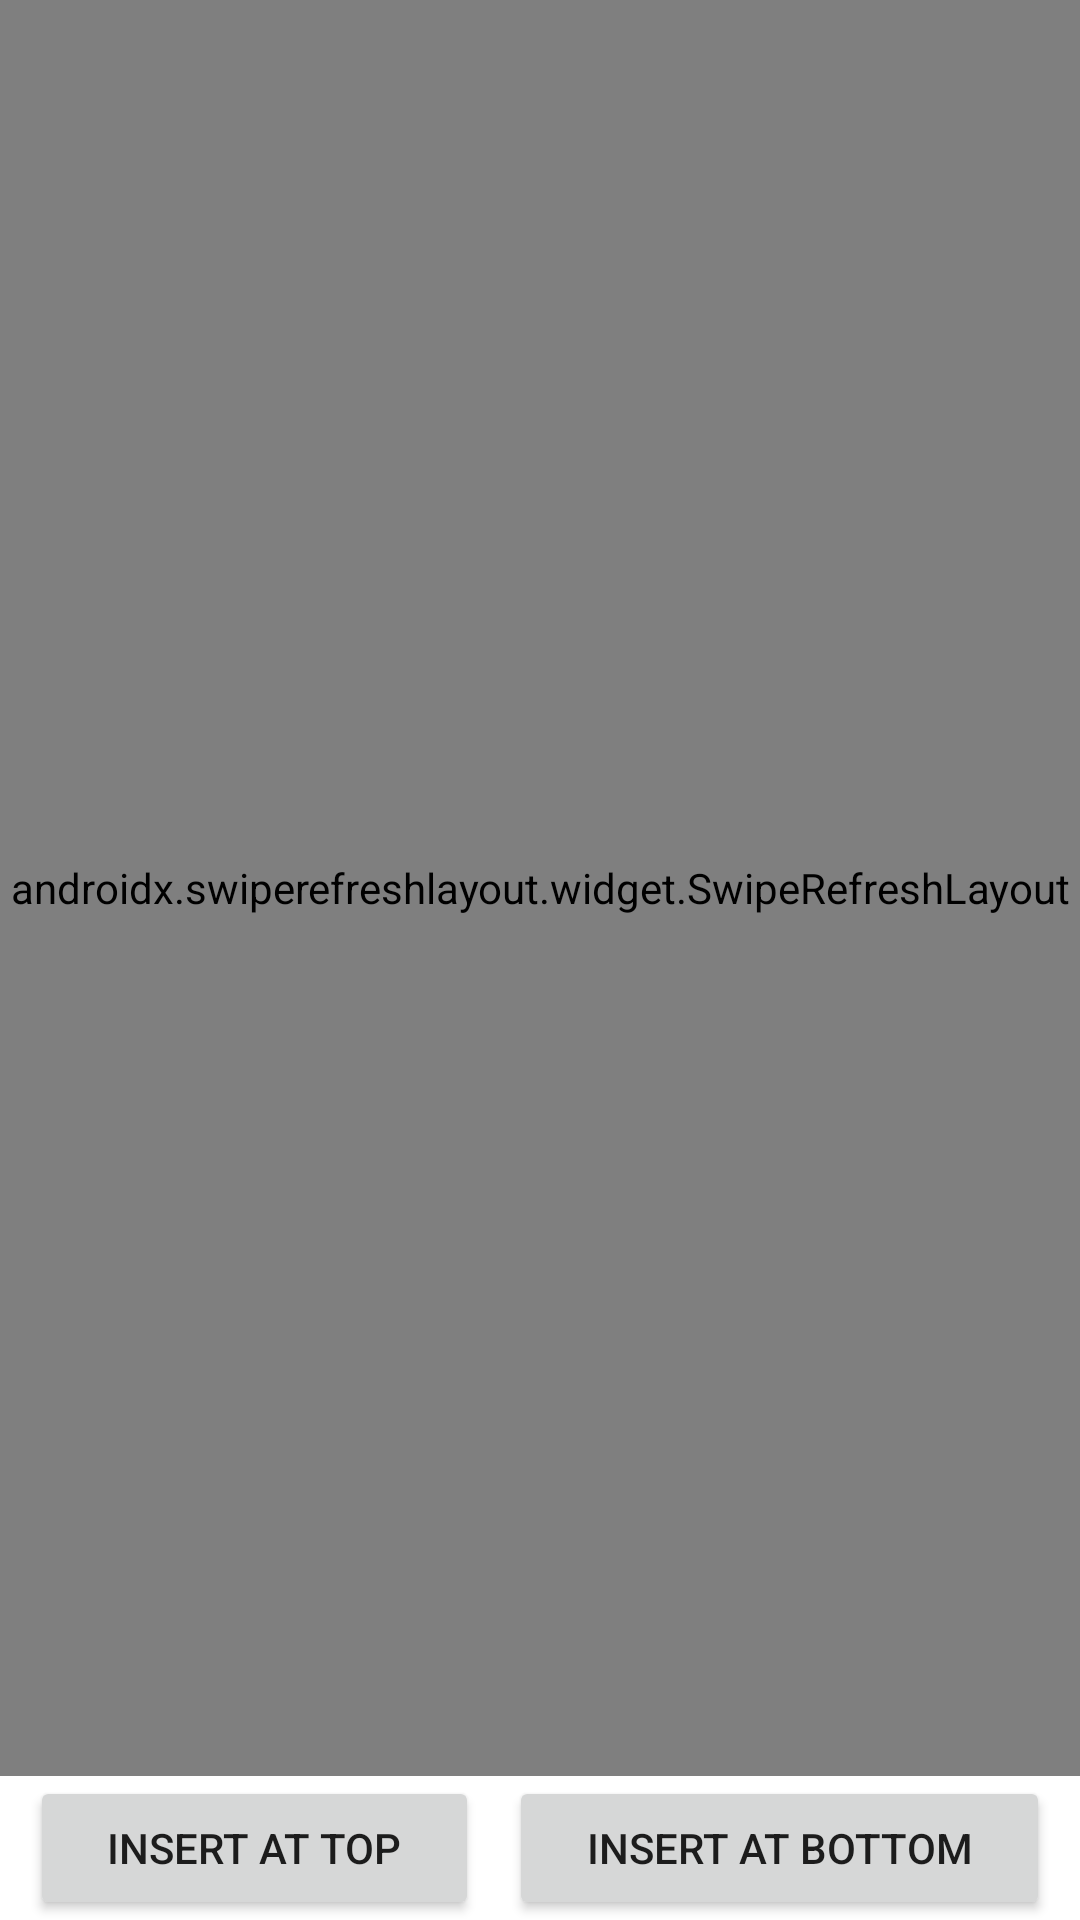

Layout XML and referenced resources for this Android screen:
<!-- AndroidManifest.xml: application theme Theme.Crudpaging -->
<!-- res/layout/sample_fragment.xml -->
<?xml version="1.0" encoding="utf-8"?>
<androidx.constraintlayout.widget.ConstraintLayout xmlns:android="http://schemas.android.com/apk/res/android"
    xmlns:app="http://schemas.android.com/apk/res-auto"
    xmlns:tools="http://schemas.android.com/tools"
    android:layout_width="match_parent"
    android:layout_height="match_parent">

    <androidx.swiperefreshlayout.widget.SwipeRefreshLayout
        android:id="@+id/swipeRefreshLayout"
        android:layout_width="0dp"
        android:layout_height="0dp"
        app:layout_constraintBottom_toTopOf="@id/llButtons"
        app:layout_constraintEnd_toEndOf="parent"
        app:layout_constraintStart_toStartOf="parent"
        app:layout_constraintTop_toTopOf="parent">

        <androidx.recyclerview.widget.RecyclerView
            android:id="@+id/rvItems"
            android:layout_width="match_parent"
            android:layout_height="match_parent"
            android:scrollbars="vertical"
            tools:listitem="@layout/page_item" />

    </androidx.swiperefreshlayout.widget.SwipeRefreshLayout>

    <LinearLayout
        android:id="@+id/llButtons"
        android:layout_width="match_parent"
        android:layout_height="wrap_content"
        android:orientation="horizontal"
        app:layout_constraintBottom_toBottomOf="parent">

        <Button
            android:id="@+id/btInsertHeaderItem"
            android:layout_width="wrap_content"
            android:layout_height="wrap_content"
            android:layout_marginStart="10dp"
            android:layout_marginEnd="5dp"
            android:layout_weight=".5"
            android:text="@string/insert_header_item" />

        <Button
            android:id="@+id/btInsertFooterItem"
            android:layout_width="wrap_content"
            android:layout_height="wrap_content"
            android:layout_marginStart="5dp"
            android:layout_marginEnd="10dp"
            android:layout_weight="0.5"
            android:text="@string/insert_footer_item" />

    </LinearLayout>

</androidx.constraintlayout.widget.ConstraintLayout>
<!-- res/layout/page_item.xml (included above) -->
<?xml version="1.0" encoding="utf-8"?>
<androidx.constraintlayout.widget.ConstraintLayout xmlns:android="http://schemas.android.com/apk/res/android"
    xmlns:app="http://schemas.android.com/apk/res-auto"
    xmlns:tools="http://schemas.android.com/tools"
    android:layout_width="match_parent"
    android:layout_height="wrap_content"
    android:orientation="vertical"
    android:padding="10dp">

    <TextView
        android:id="@+id/tvItem"
        android:layout_width="0dp"
        android:layout_height="wrap_content"
        app:layout_constraintEnd_toStartOf="@id/ivEdit"
        app:layout_constraintStart_toStartOf="parent"
        app:layout_constraintTop_toTopOf="parent"
        tools:text=" Page number 11" />

    <ImageView
        android:id="@+id/ivEdit"
        android:layout_width="24dp"
        android:layout_height="24dp"
        android:src="@drawable/ic_edit"
        app:layout_constraintBottom_toBottomOf="parent"
        app:layout_constraintEnd_toStartOf="@id/ivRemove"
        app:layout_constraintTop_toTopOf="@id/tvItem" />

    <ImageView
        android:id="@+id/ivRemove"
        android:layout_width="24dp"
        android:layout_height="24dp"
        android:src="@drawable/ic_minus"
        app:layout_constraintBottom_toBottomOf="parent"
        app:layout_constraintEnd_toEndOf="parent"
        app:layout_constraintTop_toTopOf="@id/tvItem" />
</androidx.constraintlayout.widget.ConstraintLayout>
<!-- resources referenced by this layout -->
<resources>
  <!-- drawable ic_edit (drawable) -->
  <vector android:height="24dp" android:tint="#7D7D7D"
      android:viewportHeight="24" android:viewportWidth="24"
      android:width="24dp" xmlns:android="http://schemas.android.com/apk/res/android">
      <path android:fillColor="@android:color/white" android:pathData="M3,17.25V21h3.75L17.81,9.94l-3.75,-3.75L3,17.25zM20.71,7.04c0.39,-0.39 0.39,-1.02 0,-1.41l-2.34,-2.34c-0.39,-0.39 -1.02,-0.39 -1.41,0l-1.83,1.83 3.75,3.75 1.83,-1.83z"/>
  </vector>
  <!-- drawable ic_minus (drawable) -->
  <vector android:height="24dp" android:tint="#7D7D7D"
      android:viewportHeight="24" android:viewportWidth="24"
      android:width="24dp" xmlns:android="http://schemas.android.com/apk/res/android">
      <path android:fillColor="@android:color/white" android:pathData="M12,2C6.48,2 2,6.48 2,12s4.48,10 10,10 10,-4.48 10,-10S17.52,2 12,2zM17,13L7,13v-2h10v2z"/>
  </vector>
  <string name="insert_footer_item">Insert at bottom</string>
  <string name="insert_header_item">Insert at top</string>
  <style name="Theme.Crudpaging" parent="Theme.MaterialComponents.DayNight.DarkActionBar">
          
          <item name="colorPrimary">@color/purple_500</item>
          <item name="colorPrimaryVariant">@color/purple_700</item>
          <item name="colorOnPrimary">@color/white</item>
          
          <item name="colorSecondary">@color/teal_200</item>
          <item name="colorSecondaryVariant">@color/teal_700</item>
          <item name="colorOnSecondary">@color/black</item>
          
          <item name="android:statusBarColor" tools:targetApi="l">?attr/colorPrimaryVariant</item>
          
      </style>
  <color name="purple_500">#FF9800</color>
  <color name="purple_700">#EA8C03</color>
  <color name="white">#FFFFFFFF</color>
  <color name="teal_200">#FF03DAC5</color>
  <color name="teal_700">#FF018786</color>
  <color name="black">#FF000000</color>
</resources>
